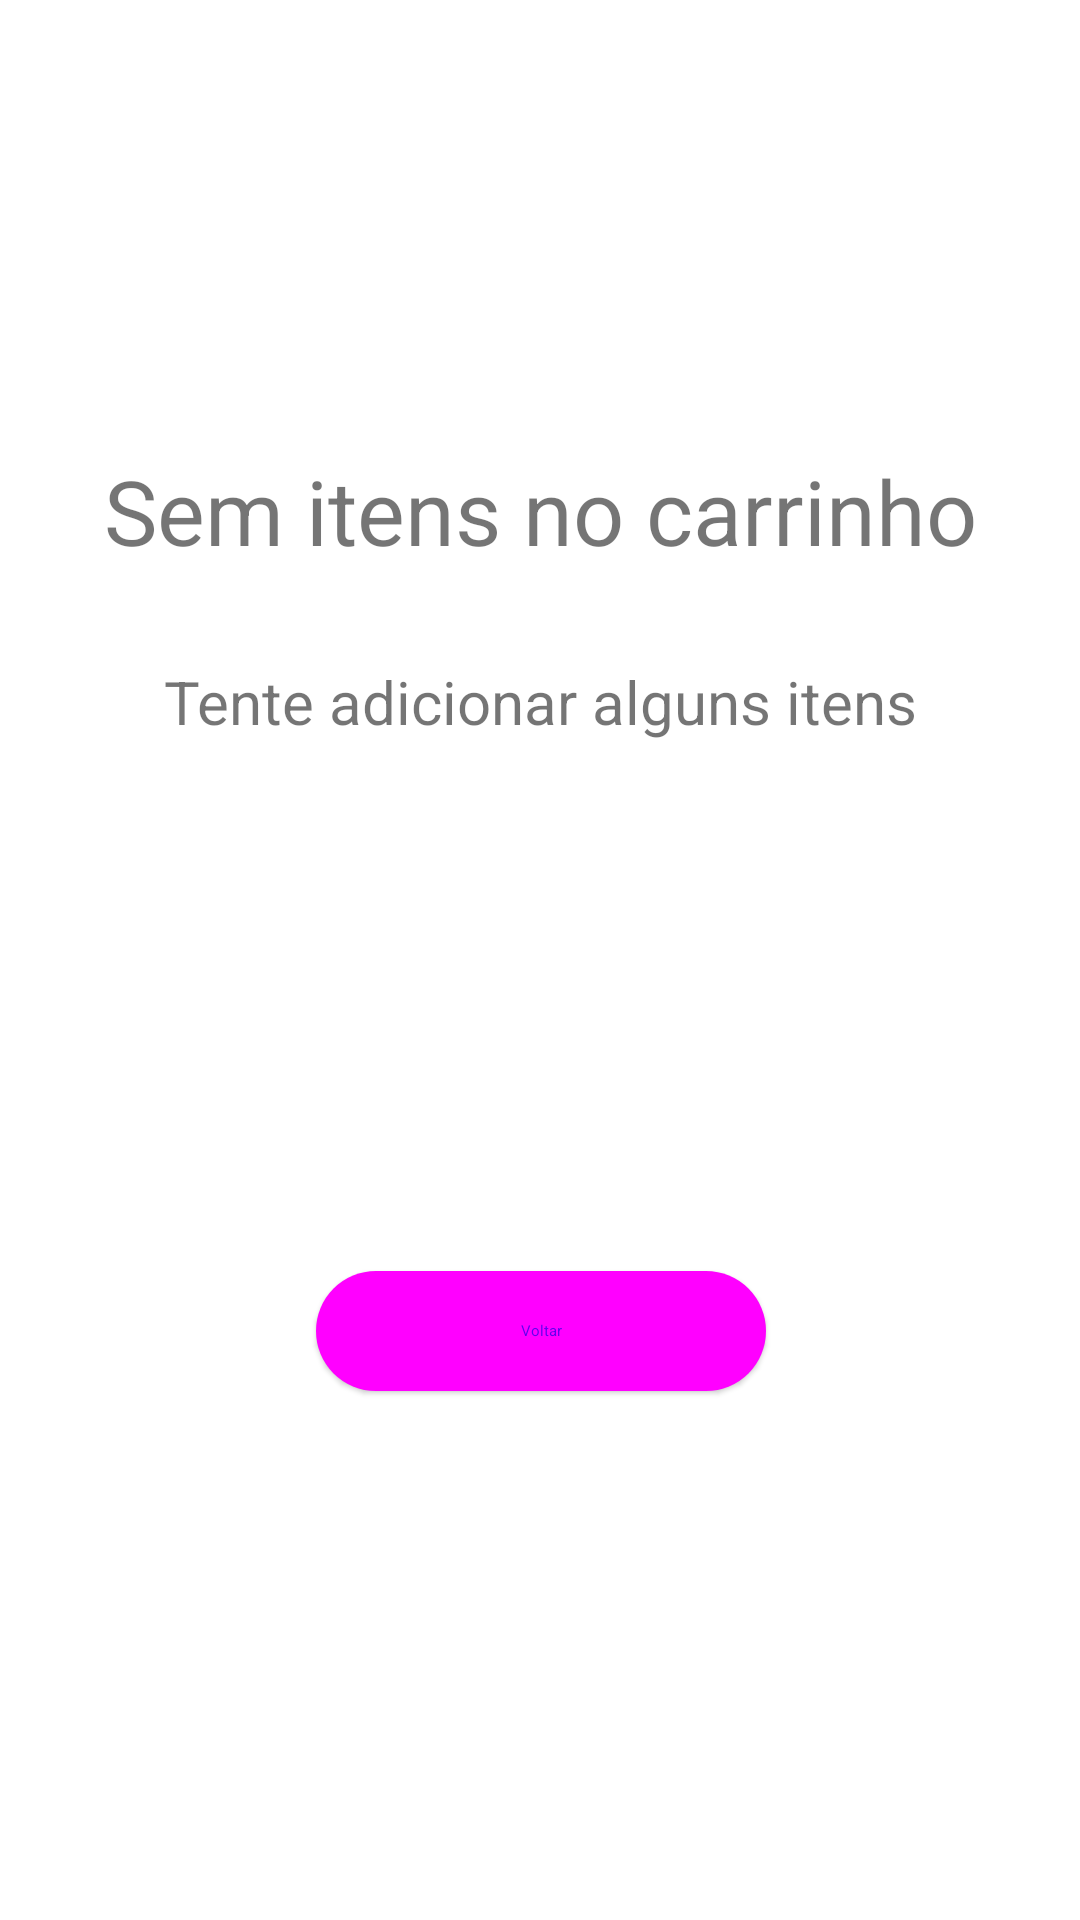

Produce the Android XML layout that renders to this screen, including the resource entries it uses.
<!-- AndroidManifest.xml: application theme Theme.Listadecompras -->
<!-- res/layout/empty_cart_items.xml -->
<?xml version="1.0" encoding="utf-8"?>
<androidx.constraintlayout.widget.ConstraintLayout xmlns:android="http://schemas.android.com/apk/res/android"
    xmlns:app="http://schemas.android.com/apk/res-auto"
    xmlns:tools="http://schemas.android.com/tools"
    android:layout_width="match_parent"
    android:layout_height="match_parent">

    <TextView
        android:id="@+id/textViewTitle"
        android:layout_width="wrap_content"
        android:layout_height="wrap_content"
        android:text="@string/empty_cart_title"
        android:textSize="30sp"
        android:layout_marginTop="150dp"
        app:layout_constraintEnd_toEndOf="parent"
        app:layout_constraintStart_toStartOf="parent"
        app:layout_constraintTop_toTopOf="parent" />

    <TextView
        android:id="@+id/textViewSubTitle"
        android:layout_width="wrap_content"
        android:layout_height="wrap_content"
        android:layout_marginTop="30dp"
        android:text="@string/empty_cart_subtitle"
        app:layout_constraintEnd_toEndOf="@id/textViewTitle"
        app:layout_constraintStart_toStartOf="@id/textViewTitle"
        android:textSize="20sp"
        app:layout_constraintTop_toBottomOf="@+id/textViewTitle"
        tools:layout_editor_absoluteX="42dp" />

    <com.google.android.material.button.MaterialButton
        android:id="@+id/backButton"
        android:layout_width="150dp"
        android:layout_height="wrap_content"
        android:text="@string/back"
        style="@style/Widget.Material3.Button.ElevatedButton"
        app:layout_constraintBottom_toBottomOf="parent"
        app:layout_constraintEnd_toEndOf="@+id/textViewSubTitle"
        app:layout_constraintStart_toStartOf="@+id/textViewSubTitle"
        app:layout_constraintTop_toBottomOf="@+id/textViewSubTitle">

    </com.google.android.material.button.MaterialButton>

</androidx.constraintlayout.widget.ConstraintLayout>
<!-- resources referenced by this layout -->
<resources>
  <string name="back">Voltar</string>
  <string name="empty_cart_subtitle">Tente adicionar alguns itens</string>
  <string name="empty_cart_title">Sem itens no carrinho</string>
  <style name="Theme.Listadecompras" parent="Theme.MaterialComponents.Light.NoActionBar">
          
          <item name="colorPrimary">@color/purple_500</item>
          <item name="colorPrimaryVariant">@color/purple_700</item>
          <item name="colorOnPrimary">@color/white</item>
          
          <item name="colorSecondary">@color/teal_200</item>
          <item name="colorSecondaryVariant">@color/teal_700</item>
          <item name="colorOnSecondary">@color/black</item>
          
          <item name="android:statusBarColor">?attr/colorPrimaryVariant</item>
          <item name="android:forceDarkAllowed" tools:targetApi="q">false</item>
          
      </style>
  <color name="purple_500">#FF6200EE</color>
  <color name="purple_700">#FF3700B3</color>
  <color name="white">#FFFFFFFF</color>
  <color name="teal_200">#FF03DAC5</color>
  <color name="teal_700">#FF018786</color>
  <color name="black">#FF000000</color>
</resources>
